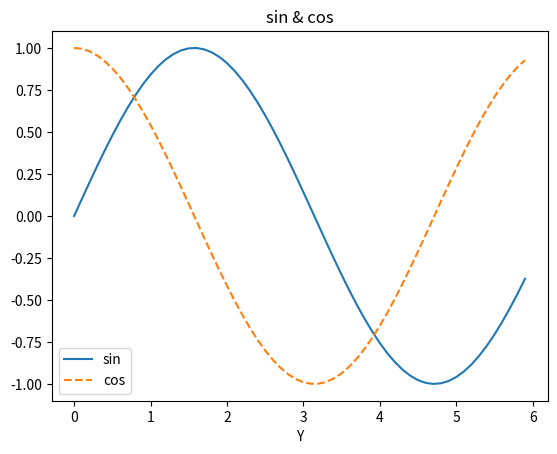

Generate this figure with matplotlib:
import numpy as np
import matplotlib.pyplot as plt

x = np.arange(0, 6, 0.1)
y  = np.sin(x)
y2 = np.cos(x)

plt.plot(x, y, label="sin")
plt.plot(x, y2, linestyle ="--", label="cos")
plt.xlabel("X")
plt.xlabel("Y")
plt.title("sin & cos")
plt.legend()
plt.show()
